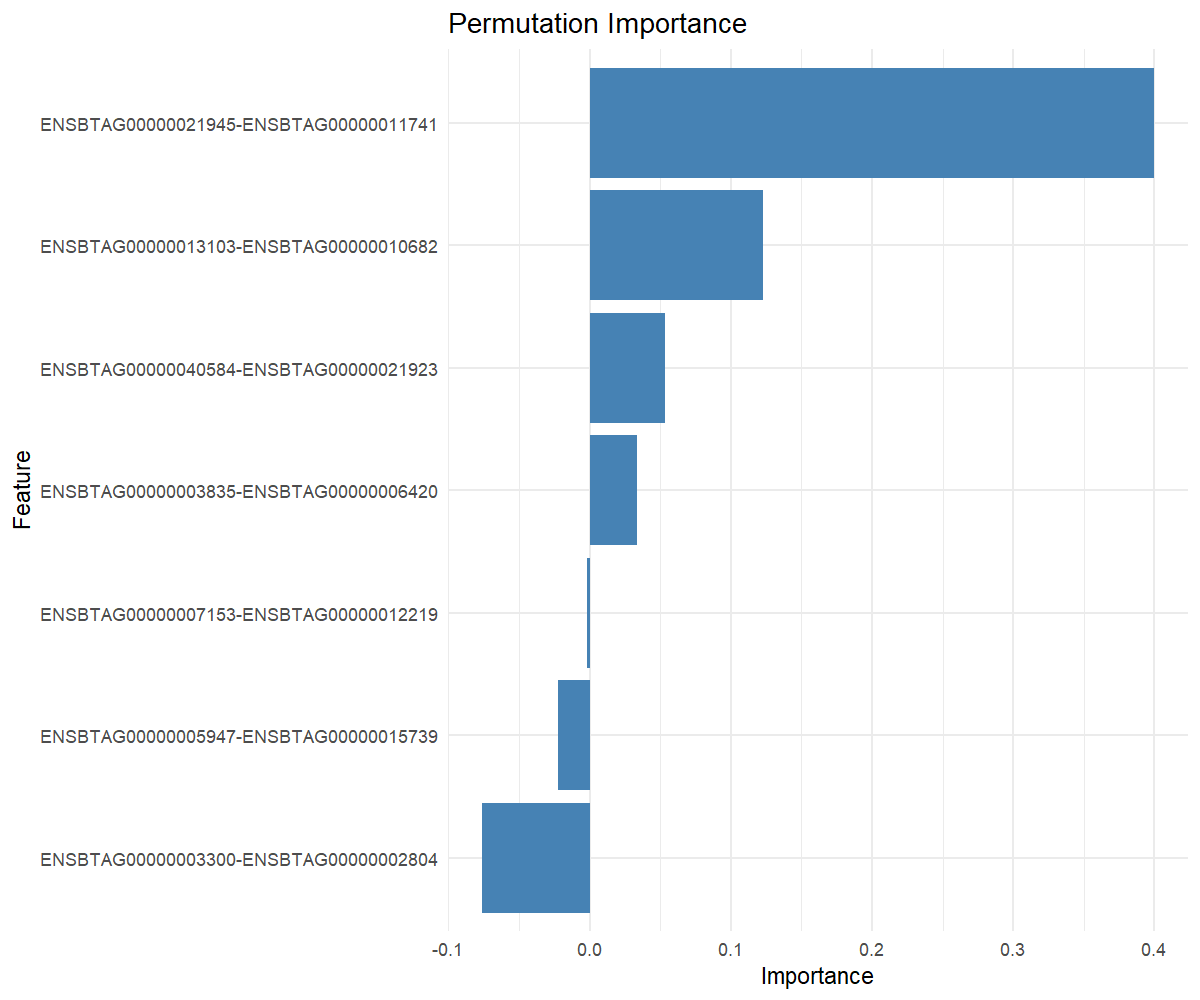

Data behind this chart, as committed beside it:
feature, importance
ENSBTAG00000021945-ENSBTAG00000011741, 0.4001
ENSBTAG00000013103-ENSBTAG00000010682, 0.1229
ENSBTAG00000040584-ENSBTAG00000021923, 0.0534
ENSBTAG00000003835-ENSBTAG00000006420, 0.03355
ENSBTAG00000007153-ENSBTAG00000012219, -0.001989
ENSBTAG00000005947-ENSBTAG00000015739, -0.02258
ENSBTAG00000003300-ENSBTAG00000002804, -0.07649
